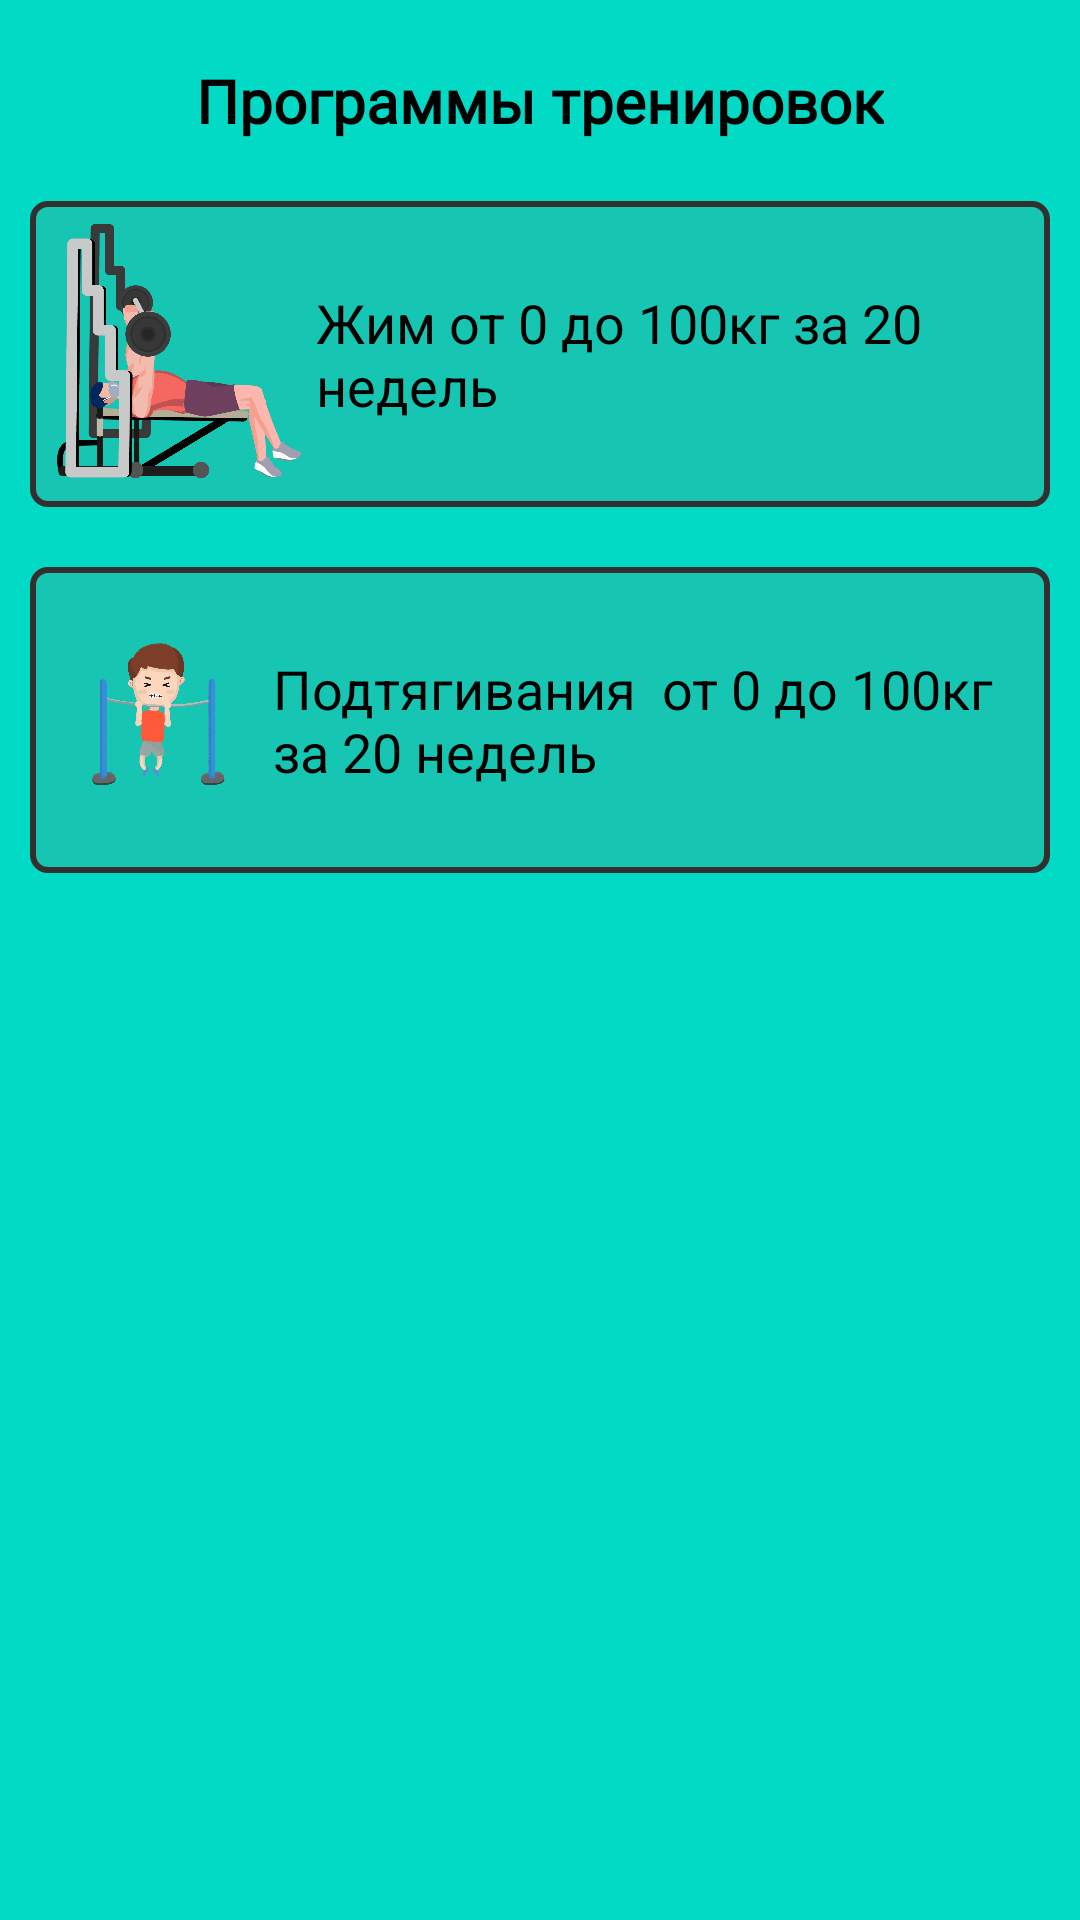

This screen was rendered from an Android layout file. Write that file and the resources it references.
<!-- AndroidManifest.xml: application theme Theme.BenchPressApp -->
<!-- res/layout/activity_main.xml -->
<?xml version="1.0" encoding="utf-8"?>
<androidx.constraintlayout.widget.ConstraintLayout xmlns:android="http://schemas.android.com/apk/res/android"
    xmlns:app="http://schemas.android.com/apk/res-auto"
    xmlns:tools="http://schemas.android.com/tools"
    android:layout_width="match_parent"
    android:layout_height="match_parent"
    tools:context=".MainActivity"
    android:background="@color/teal_200">

    <TextView
        android:id="@+id/textView"
        android:layout_width="wrap_content"
        android:layout_height="wrap_content"
        android:layout_marginTop="20dp"
        android:text="Программы тренировок"
        app:layout_constraintEnd_toEndOf="parent"
        app:layout_constraintStart_toStartOf="parent"
        app:layout_constraintTop_toTopOf="parent"
        android:fontFamily="@font/cyrillic"
        android:textStyle="bold"
        android:textSize="20sp"
        android:textColor="@color/black"/>

    <LinearLayout
        android:id="@+id/linear_bench_press"
        android:layout_width="match_parent"
        android:layout_height="wrap_content"
        android:layout_marginStart="10dp"
        android:layout_marginTop="20dp"
        android:layout_marginEnd="10dp"
        android:background="@drawable/my_custom_background"
        android:orientation="horizontal"
        android:weightSum="100"
        app:layout_constraintEnd_toEndOf="parent"
        app:layout_constraintStart_toStartOf="parent"
        app:layout_constraintTop_toBottomOf="@+id/textView">


        <ImageView
            android:id="@+id/imgBenchPress"
            android:layout_width="100dp"
            android:layout_height="100dp"
            android:layout_weight="20"
            android:src="@drawable/bench_press_2" />

        <TextView
            android:id="@+id/txtBenchPress"
            android:layout_width="wrap_content"
            android:layout_height="wrap_content"
            android:layout_gravity="center"
            android:layout_weight="80"
            android:text="Жим от 0 до 100кг за 20 недель"
            android:textColor="@color/black"

            android:textSize="18sp" />

    </LinearLayout>

    <LinearLayout
        android:id="@+id/linear_pull_ups"
        android:layout_width="match_parent"
        android:layout_height="wrap_content"
        android:layout_marginStart="10dp"
        android:layout_marginTop="20dp"

        android:layout_marginEnd="10dp"
        android:background="@drawable/my_custom_background"
        android:orientation="horizontal"
        android:weightSum="100"
        app:layout_constraintEnd_toEndOf="parent"
        app:layout_constraintStart_toStartOf="parent"
        app:layout_constraintTop_toBottomOf="@+id/linear_bench_press">


        <ImageView
            android:id="@+id/imgPull_ups"
            android:layout_width="100dp"
            android:layout_height="100dp"
            android:layout_weight="20"
            android:src="@drawable/pull_up"
             />

        <TextView
            android:id="@+id/txtPull_ups"
            android:layout_width="wrap_content"
            android:layout_height="wrap_content"
            android:layout_gravity="center"
            android:layout_weight="80"
            android:text="@string/txt_pull_ups"
            android:textColor="@color/black"
            android:textSize="18sp" />

    </LinearLayout>

</androidx.constraintlayout.widget.ConstraintLayout>
<!-- resources referenced by this layout -->
<resources>
  <!-- drawable bench_press_2: png bitmap (drawable-hdpi, 99939 bytes) -->
  <!-- drawable my_custom_background (drawable) -->
  <?xml version="1.0" encoding="utf-8"?>
  <layer-list xmlns:android="http://schemas.android.com/apk/res/android">
      <item>
          <shape android:shape="rectangle">
              <stroke android:width="2dp" android:height="2dp"
                  android:color="#332F2F" />
              <solid android:color="#1AB71C1C" />
              <padding android:left="1dp" android:top="1dp" android:right="1dp"
                  android:bottom="1dp" />
  
              <corners android:radius="10dp" android:bottomRightRadius="5dp"
                  android:bottomLeftRadius="5dp" android:topLeftRadius="5dp"
                  android:topRightRadius="5dp" />
          </shape>
      </item>
  
  </layer-list>
  <!-- drawable pull_up: png bitmap (drawable-hdpi, 223924 bytes) -->
  <string name="txt_pull_ups">
          Подтягивания <br /> от 0 до 100кг за 20 недель</string>
  <style name="Theme.BenchPressApp" parent="Theme.MaterialComponents.DayNight.DarkActionBar">
          
          <item name="colorPrimary">@color/purple_500</item>
          <item name="colorPrimaryVariant">@color/purple_700</item>
          <item name="colorOnPrimary">@color/white</item>
          
          <item name="colorSecondary">@color/teal_200</item>
          <item name="colorSecondaryVariant">@color/teal_700</item>
          <item name="colorOnSecondary">@color/black</item>
          
          <item name="android:statusBarColor" tools:targetApi="l">?attr/colorPrimaryVariant</item>
          
      </style>
  <!-- not gathered from this repository: default colours our renderer supplied (Android Studio template values) -->
  <color name="purple_500">#FF6200EE</color>
  <color name="purple_700">#FF3700B3</color>
  <color name="teal_200">#FF03DAC5</color>
  <color name="teal_700">#FF018786</color>
  <color name="black">#FF000000</color>
  <color name="white">#FFFFFFFF</color>
</resources>
